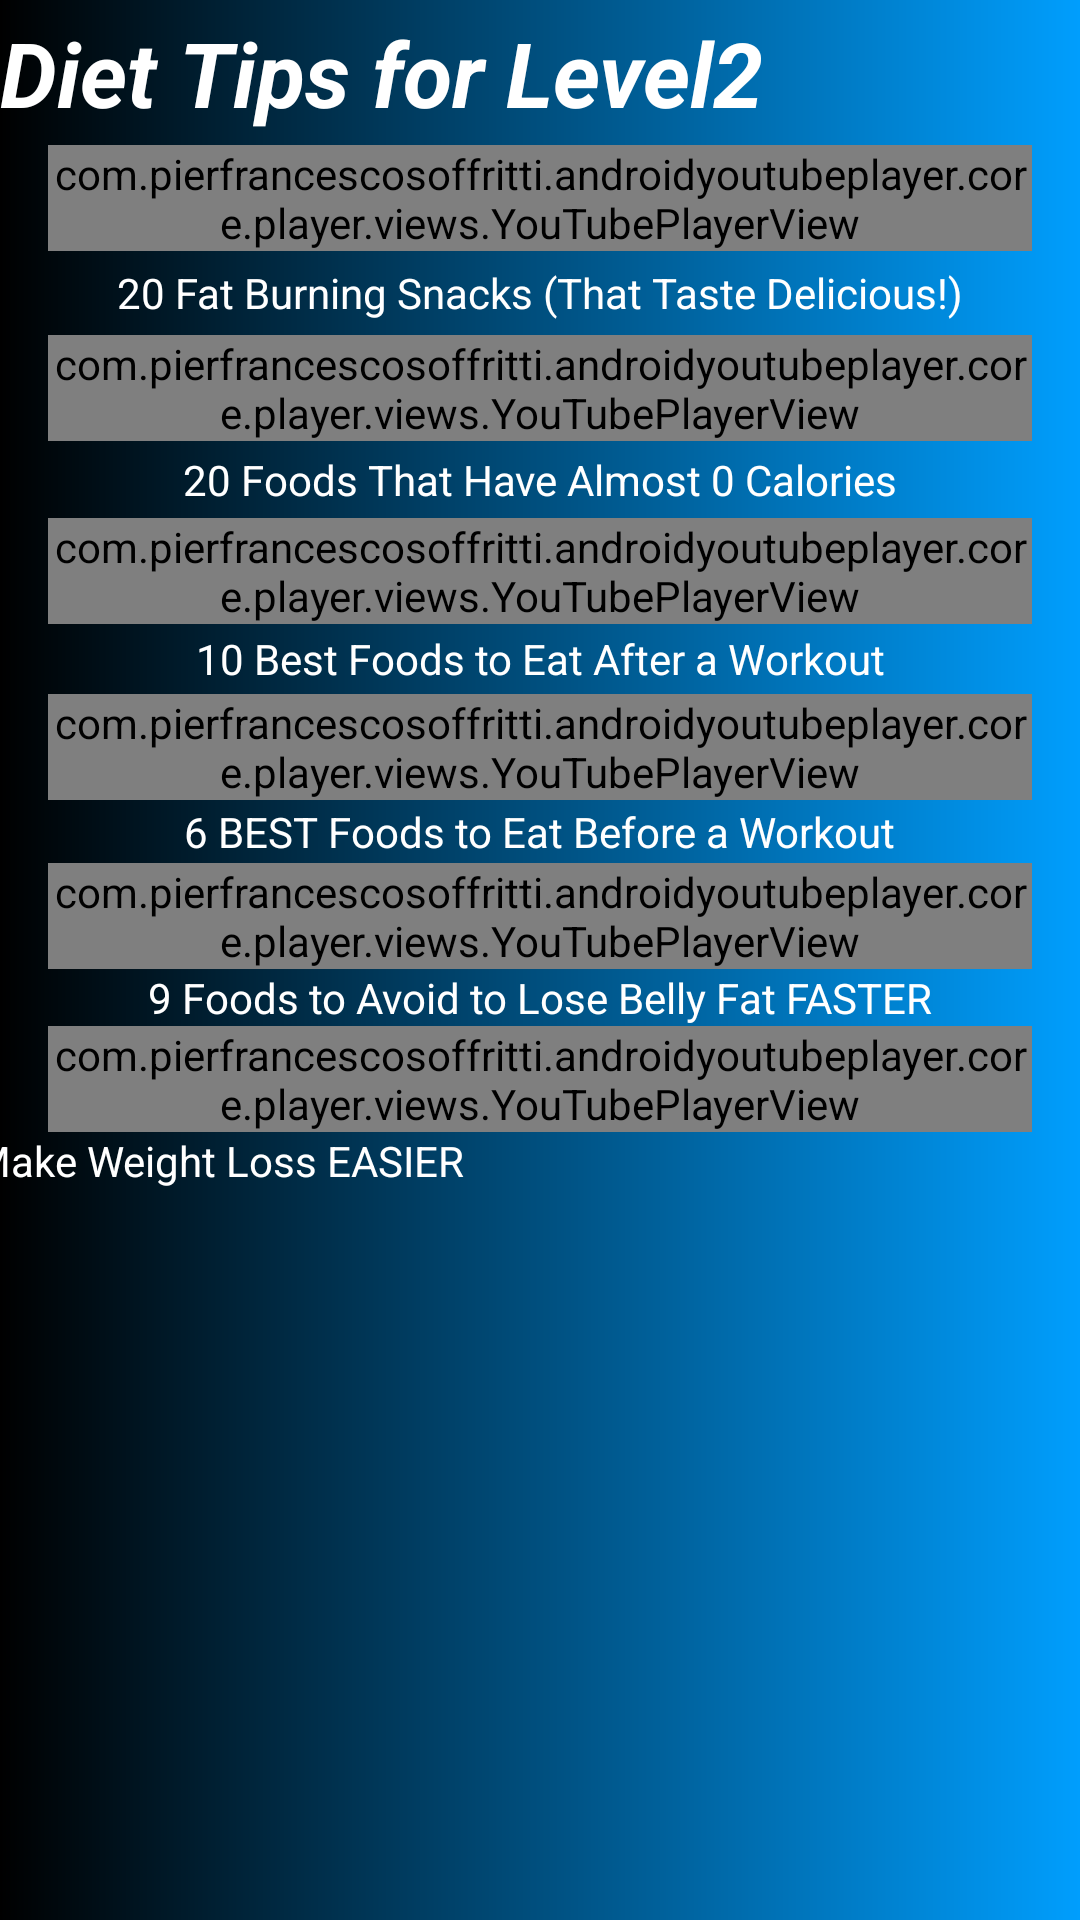

Reconstruct the res/layout file that produces this screen, plus the resources it refers to.
<!-- AndroidManifest.xml: application theme Theme.Bodytrack -->
<!-- res/layout/activity_diettips2.xml -->
<?xml version="1.0" encoding="utf-8"?>
<ScrollView
    xmlns:android="http://schemas.android.com/apk/res/android"
    xmlns:app="http://schemas.android.com/apk/res-auto"
    xmlns:tools="http://schemas.android.com/tools"
    android:layout_width="match_parent"
    android:layout_height="match_parent"
    android:background="@drawable/background">

    <androidx.constraintlayout.widget.ConstraintLayout
        android:layout_width="match_parent"
        android:layout_height="match_parent"
        tools:context=".dailyexercises">

        <TextView
            android:layout_width="match_parent"
            android:layout_height="match_parent"
            android:text="Diet Tips for Level2"
            android:textColor="#FFFF"
            android:textSize="30sp"
            android:textStyle="bold|italic"
            app:layout_constraintBottom_toTopOf="@+id/youtubePlayerView"
            app:layout_constraintTop_toTopOf="parent" />

        <com.pierfrancescosoffritti.androidyoutubeplayer.core.player.views.YouTubePlayerView
            android:id="@+id/youtubePlayerView"
            android:layout_width="match_parent"
            android:layout_height="wrap_content"
            android:layout_margin="16dp"
            app:videoId="BHCdhAYrfM8"
            app:showYouTubeButton="false"
            app:showSeekBar="true"
            app:showFullScreenButton="true"
            app:layout_constraintBottom_toBottomOf="parent"
            app:layout_constraintTop_toTopOf="parent"
            app:layout_constraintVertical_bias="0.08"
            tools:layout_editor_absoluteX="16dp" />

        <com.pierfrancescosoffritti.androidyoutubeplayer.core.player.views.YouTubePlayerView

            android:id="@+id/youtubePlayerView2"
            android:layout_width="match_parent"
            android:layout_height="wrap_content"
            android:layout_margin="16dp"
            app:layout_constraintBottom_toBottomOf="parent"
            app:layout_constraintTop_toBottomOf="@+id/youtubePlayerView"
            app:layout_constraintVertical_bias="0.038"
            app:showFullScreenButton="true"
            app:showSeekBar="true"
            app:showYouTubeButton="false"
            app:videoId="MIOk6o5_xS8"
            tools:layout_editor_absoluteX="16dp" />

        <com.pierfrancescosoffritti.androidyoutubeplayer.core.player.views.YouTubePlayerView

            android:id="@+id/youtubePlayerView3"
            android:layout_width="match_parent"
            android:layout_height="wrap_content"
            android:layout_margin="16dp"
            app:layout_constraintBottom_toBottomOf="parent"
            app:layout_constraintTop_toBottomOf="@+id/youtubePlayerView2"
            app:layout_constraintVertical_bias="0.038"
            app:showFullScreenButton="true"
            app:showSeekBar="true"
            app:showYouTubeButton="false"
            app:videoId="gqtZTYbAbhA"
            tools:layout_editor_absoluteX="16dp" />
        <com.pierfrancescosoffritti.androidyoutubeplayer.core.player.views.YouTubePlayerView

            android:id="@+id/youtubePlayerView4"
            android:layout_width="match_parent"
            android:layout_height="wrap_content"
            android:layout_margin="16dp"
            app:layout_constraintBottom_toBottomOf="parent"
            app:layout_constraintTop_toBottomOf="@+id/youtubePlayerView3"
            app:layout_constraintVertical_bias="0.038"
            app:showFullScreenButton="true"
            app:showSeekBar="true"
            app:showYouTubeButton="false"
            app:videoId="eB_i420iako"
            tools:layout_editor_absoluteX="16dp" />

        <com.pierfrancescosoffritti.androidyoutubeplayer.core.player.views.YouTubePlayerView

            android:id="@+id/youtubePlayerView5"
            android:layout_width="match_parent"
            android:layout_height="wrap_content"
            android:layout_margin="16dp"
            app:layout_constraintBottom_toBottomOf="parent"
            app:layout_constraintTop_toBottomOf="@+id/youtubePlayerView4"
            app:layout_constraintVertical_bias="0.038"
            app:showFullScreenButton="true"
            app:showSeekBar="true"
            app:showYouTubeButton="false"
            app:videoId="x8LpTBPAJZ8"
            tools:layout_editor_absoluteX="16dp" />

        <com.pierfrancescosoffritti.androidyoutubeplayer.core.player.views.YouTubePlayerView

            android:id="@+id/youtubePlayerView6"
            android:layout_width="match_parent"
            android:layout_height="wrap_content"
            android:layout_margin="16dp"
            app:layout_constraintBottom_toBottomOf="parent"
            app:layout_constraintTop_toBottomOf="@+id/youtubePlayerView5"
            app:layout_constraintVertical_bias="0.038"
            app:showFullScreenButton="true"
            app:showSeekBar="true"
            app:showYouTubeButton="false"
            app:videoId="O8iRA2KcptA"
            tools:layout_editor_absoluteX="16dp" />

        <TextView
            android:id="@+id/textView5"
            android:layout_width="wrap_content"
            android:layout_height="wrap_content"
            android:layout_marginStart="10dp"
            android:layout_marginEnd="10dp"
            android:text="20 Fat Burning Snacks (That Taste Delicious!)"
            android:textColor="#FFFF"
            app:layout_constraintBottom_toTopOf="@+id/youtubePlayerView2"
            app:layout_constraintEnd_toEndOf="parent"
            app:layout_constraintStart_toStartOf="parent"
            app:layout_constraintTop_toBottomOf="@+id/youtubePlayerView" />

        <TextView
            android:id="@+id/textView13"
            android:layout_width="wrap_content"
            android:layout_height="wrap_content"
            android:layout_marginStart="10dp"
            android:layout_marginEnd="10dp"
            android:text="20 Foods That Have Almost 0 Calories"
            android:textColor="#FFFF"
            app:layout_constraintBottom_toTopOf="@+id/youtubePlayerView3"
            app:layout_constraintEnd_toEndOf="parent"
            app:layout_constraintStart_toStartOf="parent"
            app:layout_constraintTop_toBottomOf="@+id/youtubePlayerView2" />

        <TextView
            android:id="@+id/textView14"
            android:layout_width="wrap_content"
            android:layout_height="wrap_content"
            android:layout_marginStart="10dp"
            android:layout_marginEnd="10dp"
            android:text="10 Best Foods to Eat After a Workout"
            android:textColor="#FFFF"
            app:layout_constraintBottom_toTopOf="@+id/youtubePlayerView4"
            app:layout_constraintEnd_toEndOf="parent"
            app:layout_constraintStart_toStartOf="parent"
            app:layout_constraintTop_toBottomOf="@+id/youtubePlayerView3" />

        <TextView
            android:id="@+id/textView15"
            android:layout_width="wrap_content"
            android:layout_height="wrap_content"
            android:layout_marginStart="10dp"
            android:layout_marginEnd="10dp"
            android:text="6 BEST Foods to Eat Before a Workout"
            android:textColor="#FFFF"
            app:layout_constraintBottom_toTopOf="@+id/youtubePlayerView5"
            app:layout_constraintEnd_toEndOf="parent"
            app:layout_constraintStart_toStartOf="parent"
            app:layout_constraintTop_toBottomOf="@+id/youtubePlayerView4" />

        <TextView
            android:id="@+id/textView16"
            android:layout_width="wrap_content"
            android:layout_height="wrap_content"
            android:layout_marginStart="10dp"
            android:layout_marginEnd="10dp"
            android:text="9 Foods to Avoid to Lose Belly Fat FASTER"
            android:textColor="#FFFF"
            app:layout_constraintBottom_toTopOf="@+id/youtubePlayerView6"
            app:layout_constraintEnd_toEndOf="parent"
            app:layout_constraintStart_toStartOf="parent"
            app:layout_constraintTop_toBottomOf="@+id/youtubePlayerView5" />

        <TextView
            android:id="@+id/textView17"
            android:layout_width="wrap_content"
            android:layout_height="wrap_content"
            android:layout_marginStart="16dp"
            android:layout_marginEnd="337dp"
            android:text="1 Simple Trick to Make Weight Loss EASIER"
            android:textColor="#FFFF"
            app:layout_constraintBottom_toBottomOf="parent"
            app:layout_constraintEnd_toEndOf="parent"
            app:layout_constraintStart_toStartOf="parent"
            app:layout_constraintTop_toBottomOf="@+id/youtubePlayerView6"
            app:layout_constraintVertical_bias="0.0" />

    </androidx.constraintlayout.widget.ConstraintLayout>


</ScrollView>
<!-- resources referenced by this layout -->
<resources>
  <!-- drawable background (drawable) -->
  <?xml version="1.0" encoding="utf-8"?>
  <ripple xmlns:android="http://schemas.android.com/apk/res/android"
      xmlns:tools2="http://schemas.android.com/tools"
      android:color="@color/purple_700"
      tools2:targetApi="lollipop">
  
      <item>
          <shape android:shape="rectangle">
              <gradient android:startColor="@color/black" android:endColor="#009EFD" android:type="linear"/>
  
          </shape>
      </item>
  
  </ripple>
  <style name="Theme.Bodytrack" parent="Theme.MaterialComponents.DayNight.DarkActionBar">
          
          <item name="colorPrimary">@color/purple_500</item>
          <item name="colorPrimaryVariant">@color/purple_700</item>
          <item name="colorOnPrimary">@color/white</item>
          
          <item name="colorSecondary">@color/teal_200</item>
          <item name="colorSecondaryVariant">@color/teal_700</item>
          <item name="colorOnSecondary">@color/black</item>
          
          <item name="android:statusBarColor" tools:targetApi="l">?attr/colorPrimaryVariant</item>
          
      </style>
  <color name="purple_700">#FF3700B3</color>
  <color name="black">#FF000000</color>
  <color name="purple_500">#FF6200EE</color>
  <color name="white">#FFFFFFFF</color>
  <color name="teal_200">#FF03DAC5</color>
  <color name="teal_700">#FF018786</color>
</resources>
